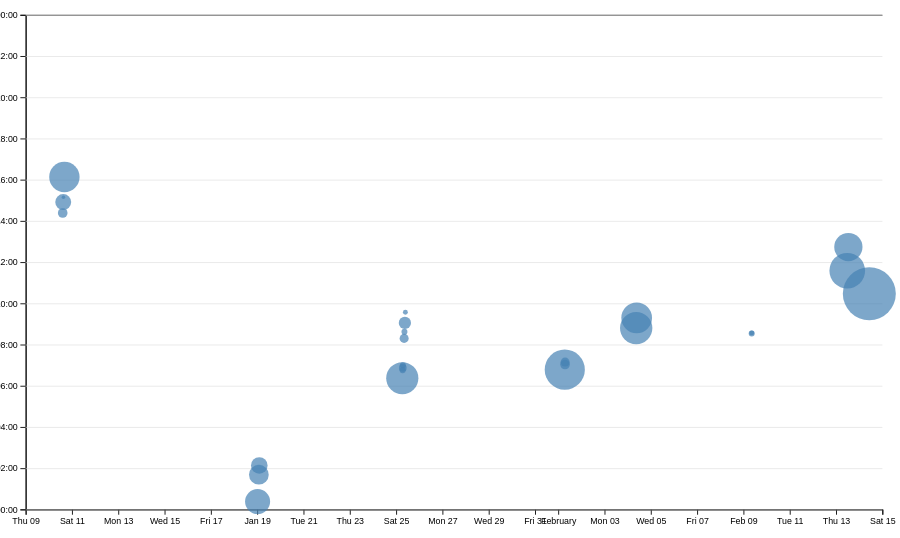
D3 v7 page, settled after 480 driven frames (8 s of simulated time); the page loaded 1 data file(s).


// ── ../global.js
console.log('IT’S ALIVE!');

function $$(selector, context = document) {
    return Array.from(context.querySelectorAll(selector));
}

// All pages
let pages = [
    { url: '', title: 'Home' },
    { url: 'projects/', title: 'Projects' },
    { url: 'resume/', title: 'Resume' },
    { url: 'contact/', title: 'Contact' },
    { url: 'meta/', title: 'Meta' },
    { url: 'https://github.com/ZhenhanHu', title: 'GitHub' }
];

let nav = document.createElement('nav');
document.body.prepend(nav); 

for (let p of pages) {
    let url = p.url;
    let title = p.title;
    // Homepage detection
    const ARE_WE_HOME = document.documentElement.classList.contains('home');
    url = !ARE_WE_HOME && !url.startsWith('http') ? '../' + url : url;

    // Create link
    let a = document.createElement('a');
    a.href = url;
    a.textContent = title;

    a.classList.toggle(
        'current',
        a.host === location.host && a.pathname === location.pathname
      );

    // Open external links in a new tab
    if (a.host !== location.host) {
        a.target = '_blank';
    }
    nav.append(a);
}

// Color Scheme
document.body.insertAdjacentHTML(
    'afterbegin',
    `
    <label class="color-scheme">
        Theme:
        <select>
            <option value="light dark">Automatic</option>
            <option value="light">Light</option>
            <option value="dark">Dark</option>
        </select>
    </label>`
);

const select = document.querySelector('.color-scheme select');

function setColorScheme(scheme) {
    document.documentElement.style.setProperty('color-scheme', scheme);
    localStorage.colorScheme = scheme;
}
select.addEventListener('input', function (event) {
    setColorScheme(event.target.value);
});

if (localStorage.colorScheme) {
    setColorScheme(localStorage.colorScheme);
    select.value = localStorage.colorScheme;
}

// Mailto Form
const form = document.querySelector('form');

if (form) {
    form.addEventListener('submit', (event) => {
        event.preventDefault();

        const data = new FormData(form);
        const params = new URLSearchParams();

        for (let [name, value] of data) {
            params.append(name, encodeURIComponent(value));
        }

        const email = form.action;
        const subject = params.get('subject');
        const body = params.get('body');

        const mailtoURL = `${email}?subject=${subject}&body=${body}`;
        location.href = mailtoURL;
    });
}

// Fetch projects data and render on page
export async function fetchJSON(url) {
    try {
        const response = await fetch(url);
        if (!response.ok) {
            throw new Error(`Failed to fetch projects: ${response.statusText}`);
        }
        const data = await response.json();
        return data;
    } catch (error) {
        console.error('Error fetching or parsing JSON data:', error);
    }
}

export function renderProjects(projects, containerElement, headingLevel = 'h2') {
    containerElement.innerHTML = '';
    projects.forEach(project => {
        const article = document.createElement('article');
        article.innerHTML = `
            <${headingLevel}>${project.title}</${headingLevel}>
            <p>${project.year}</p>
            <img src="${project.image}" alt="${project.title}">
            <p>${project.description}</p>
        `;
        containerElement.appendChild(article);
    });
}

export async function fetchGitHubData(username) {
    return fetchJSON(`https://api.github.com/users/${username}`);
}
// ── main.js
let data = [];
let commits = [];
let xScale, yScale;
let brushSelection = null;

async function loadData() {
    data = await d3.csv('loc.csv', (row) => ({
        ...row,
        line: Number(row.line),
        depth: Number(row.depth),
        length: Number(row.length),
        date: new Date(row.date + 'T00:00' + row.timezone),
        datetime: new Date(row.datetime),
    }));

    // check data validation
    if (data.length > 0) {
        processCommits();
        // console.log(commits);
    } else {
        console.error("CSV data failed to load!");
    }

    displayStats();
}

function processCommits() {
    commits = d3
    .groups(data, (d) => d.commit)
    .map(([commit, lines]) => {
        let first = lines[0];
        let { author, date, time, timezone, datetime } = first;
        let ret = {
            id: commit,
            url: 'https://github.com/ZhenhanHu/portfolio/commit/' + commit,
            author,
            date,
            time,
            timezone,
            datetime,
            hourFrac: datetime.getHours() + datetime.getMinutes() / 60,
            totalLines: lines.length,
        };

        Object.defineProperty(ret, 'lines', {
            value: lines,
            enumerable: false
        });

        return ret;
    });
}

document.addEventListener('DOMContentLoaded', async () => {
    await loadData();
    createScatterplot();
});

function displayStats() {
    processCommits();

    const metaStats = document.querySelector("#profile-stats .stats-container");
    if (!metaStats) return;
    metaStats.innerHTML = "";

    // statistics
    const totalLOC = data.length;
    const totalCommits = commits.length;
    const numFiles = d3.group(data, d => d.file).size;
    const maxDepth = d3.max(data, d => d.depth);
    const longestLine = d3.max(data, d => d.length);
    const maxLines = d3.max(commits, d => d.totalLines);

    function addStat(label, value) {
        const statDiv = document.createElement("div");
        statDiv.classList.add("stat");

        const labelSpan = document.createElement("span");
        labelSpan.classList.add("stat-label");
        labelSpan.textContent = label;

        const valueSpan = document.createElement("span");
        valueSpan.classList.add("stat-value");
        valueSpan.textContent = value;

        statDiv.appendChild(labelSpan);
        statDiv.appendChild(valueSpan);
        metaStats.appendChild(statDiv);
    }

    addStat("Commits", totalCommits);
    addStat("Files", numFiles);
    addStat("Total LOC", totalLOC);
    addStat("Max Depth", maxDepth);
    addStat("Longest Line", longestLine);
    addStat("Max Lines", maxLines);
}

function createScatterplot() {
    const width = 1000;
    const height = 600;
    const margin = { top: 10, right: 10, bottom: 30, left: 20 };
    const usableArea = {
        top: margin.top,
        right: width - margin.right,
        bottom: height - margin.bottom,
        left: margin.left,
        width: width - margin.left - margin.right,
        height: height - margin.top - margin.bottom,
    };

    const [minLines, maxLines] = d3.extent(commits, (d) => d.totalLines);
    const rScale = d3
        .scaleSqrt()
        .domain([minLines, maxLines])
        .range([2, 30]);

    const sortedCommits = d3.sort(commits, (d) => -d.totalLines);
 
    // Set x scale and within the range
    xScale = d3
        .scaleTime()
        .domain(d3.extent(commits, (d) => d.datetime))
        .range([usableArea.left, usableArea.right])
        // .range([0, usableArea.width])
        .nice();
    // xScale.range([usableArea.left, usableArea.right]);

    // Set y scale and within the range
    yScale = d3.scaleLinear().domain([0, 24]).range([usableArea.bottom, usableArea.top]);
    // yScale.range([usableArea.bottom, usableArea.top]);

    // Add SVG Scatter Plot
    const svg = d3
        .select("#chart")
        .append("svg")
        .attr("viewBox", `0 0 ${width} ${height}`)
        .style("width", "100%")
        .style("height", "auto")
        .style("max-width", "1000px") 
        .style("display", "block")
        // .attr("width", width)
        // .attr("height", height)
        .style("overflow", "visible");

    // Add X axis
    const xAxis = d3.axisBottom(xScale);
    svg
        .append('g')
        .attr('transform', `translate(0, ${usableArea.bottom})`)
        .call(xAxis);

    // Add Y axis
    const yAxis = d3
        .axisLeft(yScale)
        .tickFormat((d) => String(d % 24).padStart(2, '0') + ':00');
    svg
        .append('g')
        .attr('transform', `translate(${usableArea.left}, 0)`)
        .call(yAxis);

    // Add gridlines BEFORE the dots
    const gridlines = svg
        .append('g')
        .attr('class', 'gridlines')
        .attr('transform', `translate(${usableArea.left}, 0)`);
    // Create gridlines as an axis with no labels and full-width ticks
    gridlines.call(d3.axisLeft(yScale).tickFormat('').tickSize(-usableArea.width));

    // Add dots
    const dots = svg.append("g").attr("class", "dots");
    dots.selectAll("circle")
        .data(sortedCommits)
        .join("circle")
        .attr("cx", (d) => xScale(d.datetime))
        .attr("cy", (d) => yScale(d.hourFrac))
        .attr('r', (d) => rScale(d.totalLines))
        .attr("fill", "steelblue")
        .style('fill-opacity', 0.7)
        .on('mouseenter', function (event, commit) {
            d3.select(event.currentTarget).style('fill-opacity', 1);
            updateTooltipContent(commit);
            updateTooltipVisibility(true);
            updateTooltipPosition(event);
        })
        .on("mousemove", function (event) {
            updateTooltipPosition(event);
        })
        .on('mouseleave', function (event) {
            d3.select(event.currentTarget).style('fill-opacity', 0.7);
            updateTooltipContent({});
            updateTooltipVisibility(false);
        });
    
    brushSelector();
}

function updateTooltipContent(commit) {
    const link = document.getElementById('commit-link');
    const date = document.getElementById('commit-date');
    const time = document.getElementById("commit-time");
    const lines = document.getElementById("commit-lines");
  
    if (Object.keys(commit).length === 0) return;
  
    link.href = commit.url;
    link.textContent = commit.id;
    date.textContent = commit.datetime?.toLocaleString('en', {dateStyle: 'full'});
    time.textContent = commit.datetime?.toLocaleTimeString('en', {timeStyle: 'short'});
    lines.textContent = commit.totalLines;
  }

function updateTooltipVisibility(isVisible) {
    const tooltip = document.getElementById('commit-tooltip');
    tooltip.hidden = !isVisible;
}

function updateTooltipPosition(event) {
    const tooltip = document.getElementById('commit-tooltip');
    tooltip.style.left = `${event.clientX}px`;
    tooltip.style.top = `${event.clientY}px`;
  }

function brushSelector() {
    const svg = document.querySelector('svg');
    d3.select(svg).call(d3.brush());
    d3.select(svg).selectAll('.dots, .overlay ~ *').raise();
    d3.select(svg).call(d3.brush().on('start brush end', brushed));
}

function isCommitSelected(commit) {
    if (!brushSelection) {
      return false;
    }

    const x_0 = brushSelection[0][0];
    const y_0 = brushSelection[0][1];
    const x_1 = brushSelection[1][0];
    const y_1 = brushSelection[1][1];

    // get dot's x and y positions
    const dot_x = xScale(commit.datetime);
    const dot_y = yScale(commit.hourFrac);

    // check selection boundary and dot position
    return dot_x >= x_0 && dot_x <= x_1 && dot_y >= y_0 && dot_y <= y_1;
}

function updateSelection() {
    // Update visual state of dots based on selection
    d3.selectAll('circle').classed('selected', (d) => isCommitSelected(d));
}

function brushed(event) {
    brushSelection = event.selection;
    updateSelection();
    updateSelectionCount();
    updateLanguageBreakdown();
}

function updateSelectionCount() {
    const selectedCommits = brushSelection
      ? commits.filter(isCommitSelected)
      : [];
  
    const countElement = document.getElementById('selection-count');
    countElement.textContent = `${
      selectedCommits.length || 'No'
    } commits selected`;
  
    return selectedCommits;
}

function updateLanguageBreakdown() {
    const selectedCommits = brushSelection
      ? commits.filter(isCommitSelected)
      : [];
    const container = document.getElementById('language-breakdown');
  
    if (selectedCommits.length === 0) {
      container.innerHTML = '';
      return;
    }
    const requiredCommits = selectedCommits.length ? selectedCommits : commits;
    const lines = requiredCommits.flatMap((d) => d.lines);
  
    // Use d3.rollup to count lines per language
    const breakdown = d3.rollup(
      lines,
      (v) => v.length,
      (d) => d.type
    );
  
    // Update DOM with breakdown
    container.innerHTML = '';
  
    for (const [language, count] of breakdown) {
      const proportion = count / lines.length;
      const formatted = d3.format('.1~%')(proportion);
  
    // Create a container for each language row
    const langDiv = document.createElement('div');
    langDiv.classList.add('stat-row');

    langDiv.innerHTML = `
    <div class="stat-label">${language}</div>
    <div class="stat-value">${count} lines</div>
    <div class="stat-percentage">${formatted}</div>`;
    container.appendChild(langDiv);
    }
  
    return breakdown;
}

### data: loc.csv
file, line, type, commit, author, date, time, timezone, datetime, depth, length
style.css, 1, css, d6efd8c0, Zhenhan Hu, 2025-01-24, 22:22:45, -08:00, 2025-01-24T22:22:45-08:00, 0, 6
style.css, 2, css, d6efd8c0, Zhenhan Hu, 2025-01-24, 22:22:45, -08:00, 2025-01-24T22:22:45-08:00, 0, 32
style.css, 3, css, 79a983c6, Zhenhan Hu, 2025-01-25, 01:03:41, -08:00, 2025-01-25T01:03:41-08:00, 0, 40
style.css, 4, css, d6efd8c0, Zhenhan Hu, 2025-01-24, 22:22:45, -08:00, 2025-01-24T22:22:45-08:00, 0, 0
style.css, 5, css, d6efd8c0, Zhenhan Hu, 2025-01-24, 22:22:45, -08:00, 2025-01-24T22:22:45-08:00, 0, 0
style.css, 6, css, 3cf5d36a, Zhenhan Hu, 2025-01-18, 18:08:46, -08:00, 2025-01-18T18:08:46-08:00, 0, 15
style.css, 7, css, a9c06406, Zhenhan Hu, 2025-01-10, 06:55:15, -08:00, 2025-01-10T06:55:15-08:00, 0, 5
style.css, 8, css, a9c06406, Zhenhan Hu, 2025-01-10, 06:55:15, -08:00, 2025-01-10T06:55:15-08:00, 0, 24
style.css, 9, css, 201f5871, Zhenhan Hu, 2025-01-18, 16:23:25, -08:00, 2025-01-18T16:23:25-08:00, 0, 16
style.css, 10, css, 201f5871, Zhenhan Hu, 2025-01-18, 16:23:25, -08:00, 2025-01-18T16:23:25-08:00, 0, 43
style.css, 11, css, 201f5871, Zhenhan Hu, 2025-01-18, 16:23:25, -08:00, 2025-01-18T16:23:25-08:00, 0, 13
style.css, 12, css, d6efd8c0, Zhenhan Hu, 2025-01-24, 22:22:45, -08:00, 2025-01-24T22:22:45-08:00, 0, 0
style.css, 13, css, 201f5871, Zhenhan Hu, 2025-01-18, 16:23:25, -08:00, 2025-01-18T16:23:25-08:00, 0, 0
style.css, 14, css, d6efd8c0, Zhenhan Hu, 2025-01-24, 22:22:45, -08:00, 2025-01-24T22:22:45-08:00, 0, 5
style.css, 15, css, d6efd8c0, Zhenhan Hu, 2025-01-24, 22:22:45, -08:00, 2025-01-24T22:22:45-08:00, 0, 24
style.css, 16, css, 3cf5d36a, Zhenhan Hu, 2025-01-18, 18:08:46, -08:00, 2025-01-18T18:08:46-08:00, 0, 0
style.css, 17, css, 3cf5d36a, Zhenhan Hu, 2025-01-18, 18:08:46, -08:00, 2025-01-18T18:08:46-08:00, 0, 0
style.css, 18, css, d6efd8c0, Zhenhan Hu, 2025-01-24, 22:22:45, -08:00, 2025-01-24T22:22:45-08:00, 0, 3
style.css, 19, css, d6efd8c0, Zhenhan Hu, 2025-01-24, 22:22:45, -08:00, 2025-01-24T22:22:45-08:00, 0, 15
style.css, 20, css, 3cf5d36a, Zhenhan Hu, 2025-01-18, 18:08:46, -08:00, 2025-01-18T18:08:46-08:00, 0, 0
style.css, 21, css, 3cf5d36a, Zhenhan Hu, 2025-01-18, 18:08:46, -08:00, 2025-01-18T18:08:46-08:00, 0, 0
style.css, 22, css, 0f7d041c, Zhenhan Hu, 2025-01-31, 22:47:53, -08:00, 2025-01-31T22:47:53-08:00, 0, 3
style.css, 23, css, 0f7d041c, Zhenhan Hu, 2025-01-31, 22:47:53, -08:00, 2025-01-31T22:47:53-08:00, 0, 15
style.css, 24, css, 0f7d041c, Zhenhan Hu, 2025-01-31, 22:47:53, -08:00, 2025-01-31T22:47:53-08:00, 0, 0
style.css, 25, css, 0f7d041c, Zhenhan Hu, 2025-01-31, 22:47:53, -08:00, 2025-01-31T22:47:53-08:00, 0, 0
style.css, 26, css, 3cf5d36a, Zhenhan Hu, 2025-01-18, 18:08:46, -08:00, 2025-01-18T18:08:46-08:00, 0, 23
style.css, 27, css, 3cf5d36a, Zhenhan Hu, 2025-01-18, 18:08:46, -08:00, 2025-01-18T18:08:46-08:00, 0, 16
style.css, 28, css, 3cf5d36a, Zhenhan Hu, 2025-01-18, 18:08:46, -08:00, 2025-01-18T18:08:46-08:00, 0, 18
style.css, 29, css, 3cf5d36a, Zhenhan Hu, 2025-01-18, 18:08:46, -08:00, 2025-01-18T18:08:46-08:00, 0, 0
style.css, 30, css, 3cf5d36a, Zhenhan Hu, 2025-01-18, 18:08:46, -08:00, 2025-01-18T18:08:46-08:00, 0, 0
style.css, 31, css, 201f5871, Zhenhan Hu, 2025-01-18, 16:23:25, -08:00, 2025-01-18T16:23:25-08:00, 0, 19
style.css, 32, css, 201f5871, Zhenhan Hu, 2025-01-18, 16:23:25, -08:00, 2025-01-18T16:23:25-08:00, 0, 4
style.css, 33, css, 201f5871, Zhenhan Hu, 2025-01-18, 16:23:25, -08:00, 2025-01-18T16:23:25-08:00, 0, 13
style.css, 34, css, 201f5871, Zhenhan Hu, 2025-01-18, 16:23:25, -08:00, 2025-01-18T16:23:25-08:00, 0, 30
style.css, 35, css, 201f5871, Zhenhan Hu, 2025-01-18, 16:23:25, -08:00, 2025-01-18T16:23:25-08:00, 0, 20
style.css, 36, css, 79a983c6, Zhenhan Hu, 2025-01-25, 01:03:41, -08:00, 2025-01-25T01:03:41-08:00, 0, 9
style.css, 37, css, 0f7d041c, Zhenhan Hu, 2025-01-31, 22:47:53, -08:00, 2025-01-31T22:47:53-08:00, 0, 15
style.css, 38, css, 201f5871, Zhenhan Hu, 2025-01-18, 16:23:25, -08:00, 2025-01-18T16:23:25-08:00, 0, 0
style.css, 39, css, 201f5871, Zhenhan Hu, 2025-01-18, 16:23:25, -08:00, 2025-01-18T16:23:25-08:00, 0, 0
style.css, 40, css, 201f5871, Zhenhan Hu, 2025-01-18, 16:23:25, -08:00, 2025-01-18T16:23:25-08:00, 0, 6
style.css, 41, css, 201f5871, Zhenhan Hu, 2025-01-18, 16:23:25, -08:00, 2025-01-18T16:23:25-08:00, 0, 21
style.css, 42, css, 201f5871, Zhenhan Hu, 2025-01-18, 16:23:25, -08:00, 2025-01-18T16:23:25-08:00, 0, 14
style.css, 43, css, 201f5871, Zhenhan Hu, 2025-01-18, 16:23:25, -08:00, 2025-01-18T16:23:25-08:00, 0, 18
style.css, 44, css, 201f5871, Zhenhan Hu, 2025-01-18, 16:23:25, -08:00, 2025-01-18T16:23:25-08:00, 0, 14
style.css, 45, css, 201f5871, Zhenhan Hu, 2025-01-18, 16:23:25, -08:00, 2025-01-18T16:23:25-08:00, 0, 20
style.css, 46, css, d6efd8c0, Zhenhan Hu, 2025-01-24, 22:22:45, -08:00, 2025-01-24T22:22:45-08:00, 0, 44
style.css, 47, css, fb58ccb6, Zhenhan Hu, 2025-01-18, 17:41:55, -08:00, 2025-01-18T17:41:55-08:00, 0, 0
style.css, 48, css, fb58ccb6, Zhenhan Hu, 2025-01-18, 17:41:55, -08:00, 2025-01-18T17:41:55-08:00, 0, 0
style.css, 49, css, 201f5871, Zhenhan Hu, 2025-01-18, 16:23:25, -08:00, 2025-01-18T16:23:25-08:00, 0, 14
style.css, 50, css, d6efd8c0, Zhenhan Hu, 2025-01-24, 22:22:45, -08:00, 2025-01-24T22:22:45-08:00, 0, 46
style.css, 51, css, 201f5871, Zhenhan Hu, 2025-01-18, 16:23:25, -08:00, 2025-01-18T16:23:25-08:00, 0, 21
style.css, 52, css, 201f5871, Zhenhan Hu, 2025-01-18, 16:23:25, -08:00, 2025-01-18T16:23:25-08:00, 0, 0
style.css, 53, css, 201f5871, Zhenhan Hu, 2025-01-18, 16:23:25, -08:00, 2025-01-18T16:23:25-08:00, 0, 0
style.css, 54, css, 201f5871, Zhenhan Hu, 2025-01-18, 16:23:25, -08:00, 2025-01-18T16:23:25-08:00, 0, 12
style.css, 55, css, d6efd8c0, Zhenhan Hu, 2025-01-24, 22:22:45, -08:00, 2025-01-24T22:22:45-08:00, 0, 70
style.css, 56, css, d6efd8c0, Zhenhan Hu, 2025-01-24, 22:22:45, -08:00, 2025-01-24T22:22:45-08:00, 0, 46
style.css, 57, css, d6efd8c0, Zhenhan Hu, 2025-01-24, 22:22:45, -08:00, 2025-01-24T22:22:45-08:00, 0, 0
style.css, 58, css, d6efd8c0, Zhenhan Hu, 2025-01-24, 22:22:45, -08:00, 2025-01-24T22:22:45-08:00, 0, 0
… [head cut at 6 KiB]